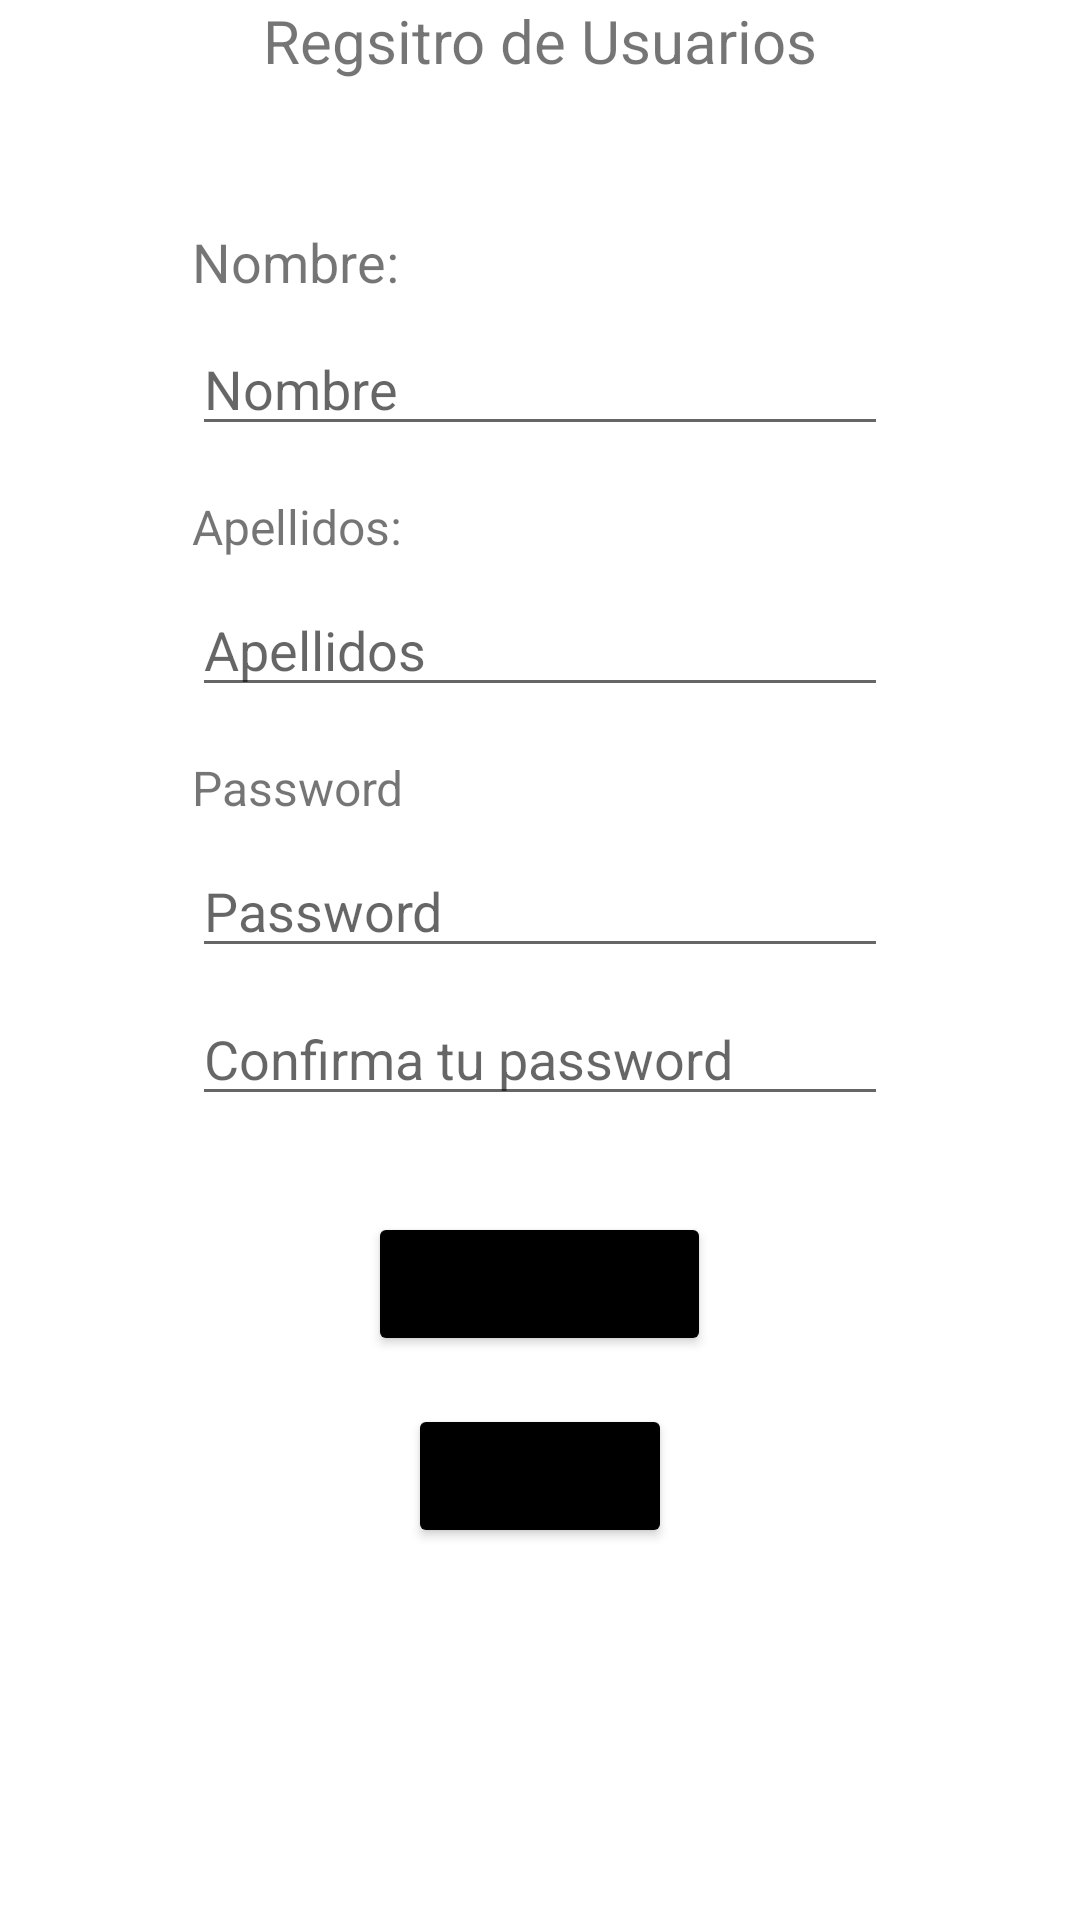

Write the Android layout XML for this screen, with the resource values it uses.
<!-- AndroidManifest.xml: application theme Theme.LoginProshecto -->
<!-- res/layout/activity_registro_de_usuarios.xml -->
<?xml version="1.0" encoding="utf-8"?>

<LinearLayout xmlns:android="http://schemas.android.com/apk/res/android"
    xmlns:app="http://schemas.android.com/apk/res-auto"
    xmlns:tools="http://schemas.android.com/tools"
    android:layout_width="match_parent"
    android:layout_height="match_parent"
    android:orientation="vertical"
    tools:context=".Registro_de_usuarios">



    <TextView
        android:layout_width="match_parent"
        android:layout_height="wrap_content"
        android:text="Regsitro de Usuarios"
        android:textSize="20dp"
        android:layout_gravity="center"
        android:textAlignment="center"
        />


    <ImageView
        android:layout_width="match_parent"
        android:layout_height="wrap_content"
        android:layout_marginTop="32dp"
        tools:srcCompat="@mipmap/pic1" />


    <TextView
        android:layout_width="match_parent"
        android:layout_height="wrap_content"
        android:layout_marginTop="16dp"
        android:layout_marginRight="64dp"
        android:layout_marginLeft="64dp"

        android:text="Nombre:"
        android:textSize="18dp"
        />
    <EditText
        android:layout_width="match_parent"
        android:layout_height="wrap_content"
        android:layout_marginTop="8dp"
        android:layout_marginRight="64dp"
        android:layout_marginLeft="64dp"
        android:hint="Nombre"
        android:inputType="text"
        />
    <TextView
        android:layout_width="match_parent"
        android:layout_height="wrap_content"
        android:layout_marginTop="16dp"
        android:layout_marginRight="64dp"
        android:layout_marginLeft="64dp"

        android:text="Apellidos:"
        android:textSize="16dp"
        />
    <EditText
        android:layout_width="match_parent"
        android:layout_height="wrap_content"
        android:layout_marginTop="8dp"
        android:layout_marginRight="64dp"
        android:layout_marginLeft="64dp"

        android:hint="Apellidos"
        android:inputType="text"
        />
    <TextView
        android:layout_width="match_parent"
        android:layout_height="wrap_content"
        android:layout_marginTop="16dp"
        android:layout_marginRight="64dp"
        android:layout_marginLeft="64dp"

        android:text="Password"
        android:textSize="16dp"
        />
    <EditText
        android:layout_width="match_parent"
        android:layout_height="wrap_content"
        android:layout_marginTop="8dp"
        android:layout_marginRight="64dp"
        android:layout_marginLeft="64dp"
        android:hint="Password"
        android:inputType="textPassword"

        android:autofillHints="" />
    <EditText
        android:layout_width="match_parent"
        android:layout_height="wrap_content"
        android:layout_marginTop="8dp"
        android:layout_marginRight="64dp"
        android:layout_marginLeft="64dp"
        android:hint="Confirma tu password"
        android:inputType="textPassword"

        android:autofillHints="" />
    <Button
        android:layout_width="wrap_content"
        android:layout_height="wrap_content"
        android:layout_marginTop="32dp"

        android:backgroundTint="@color/black"
        android:text="Registrarse"
        android:layout_gravity="center"
        />
    <Button
        android:id="@+id/btn_rsalir"
        android:layout_width="wrap_content"
        android:layout_height="wrap_content"
        android:layout_marginTop="16dp"
        android:backgroundTint="@color/black"
        android:text="Salir"
        android:layout_gravity="center"
        />



</LinearLayout>
<!-- resources referenced by this layout -->
<resources>
  <!-- mipmap pic1: png bitmap (mipmap-xxhdpi, 33585 bytes) -->
  <style name="Theme.LoginProshecto" parent="Theme.MaterialComponents.DayNight.DarkActionBar">
          
          <item name="colorPrimary">@color/white</item>
          <item name="colorPrimaryVariant">@color/white</item>
          <item name="colorOnPrimary">@color/white</item>
          
          <item name="colorSecondary">@color/teal_200</item>
          <item name="colorSecondaryVariant">@color/teal_700</item>
          <item name="colorOnSecondary">@color/black</item>
          
          <item name="android:statusBarColor" tools:targetApi="l">?attr/colorPrimaryVariant</item>
          
      </style>
  <!-- not gathered from this repository: default colours our renderer supplied (Android Studio template values) -->
  <color name="teal_200">#FF03DAC5</color>
  <color name="teal_700">#FF018786</color>
  <color name="black">#FF000000</color>
  <color name="white">#FFFFFFFF</color>
</resources>
